The GitHub repository vovanvi0906/do-an-fix-go-tho-tot contains a labelled image folder "dataset" with 6 categories: dien lanh, lam vuon, other unclear, sua dien, sua nuoc, thiet bi. Examples follow, each with its label.

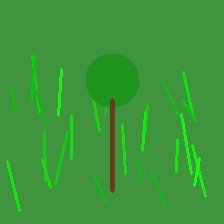
Label: lam vuon

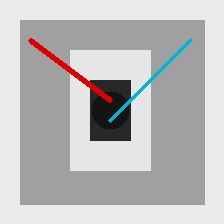
Label: sua dien

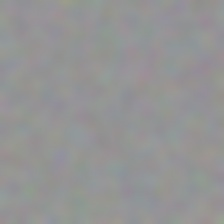
Label: other unclear

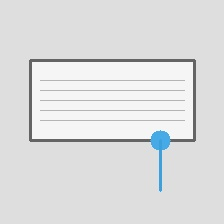
Label: dien lanh

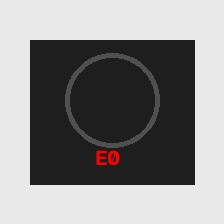
Label: thiet bi

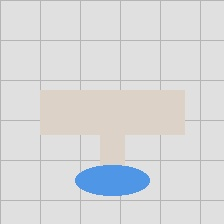
Label: sua nuoc
